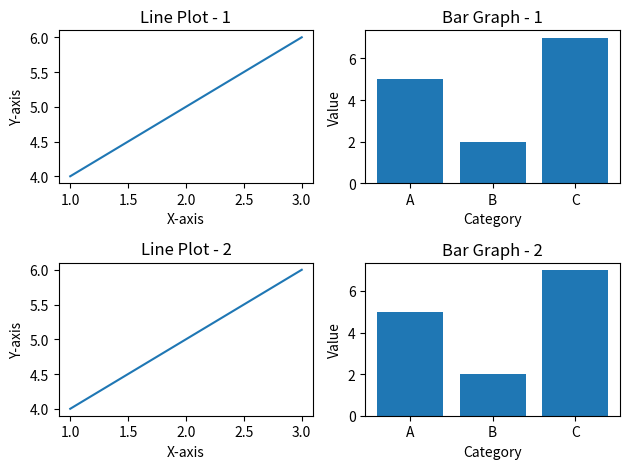

Here is the Python script that generated this plot:
#how to positon the grphs
import matplotlib.pyplot as plt


# -------------------------------
# Subplot 1 (Position 1)
# -------------------------------
plt.subplot(2, 2, 1)
plt.plot([1, 2, 3], [4, 5, 6])
plt.title("Line Plot - 1")
plt.xlabel("X-axis")
plt.ylabel("Y-axis")

# -------------------------------
# Subplot 2 (Position 2)
# -------------------------------
plt.subplot(2, 2, 2)
plt.bar(["A", "B", "C"], [5, 2, 7])
plt.title("Bar Graph - 1")
plt.xlabel("Category")
plt.ylabel("Value")

# -------------------------------
# Subplot 3 (Position 3)
# -------------------------------
plt.subplot(2, 2, 3)
plt.plot([1, 2, 3], [4, 5, 6])
plt.title("Line Plot - 2")
plt.xlabel("X-axis")
plt.ylabel("Y-axis")

# -------------------------------
# Subplot 4 (Position 4)
# -------------------------------
plt.subplot(2, 2, 4)
plt.bar(["A", "B", "C"], [5, 2, 7])
plt.title("Bar Graph - 2")
plt.xlabel("Category")
plt.ylabel("Value")

# Adjust spacing
plt.tight_layout()
plt.show()
